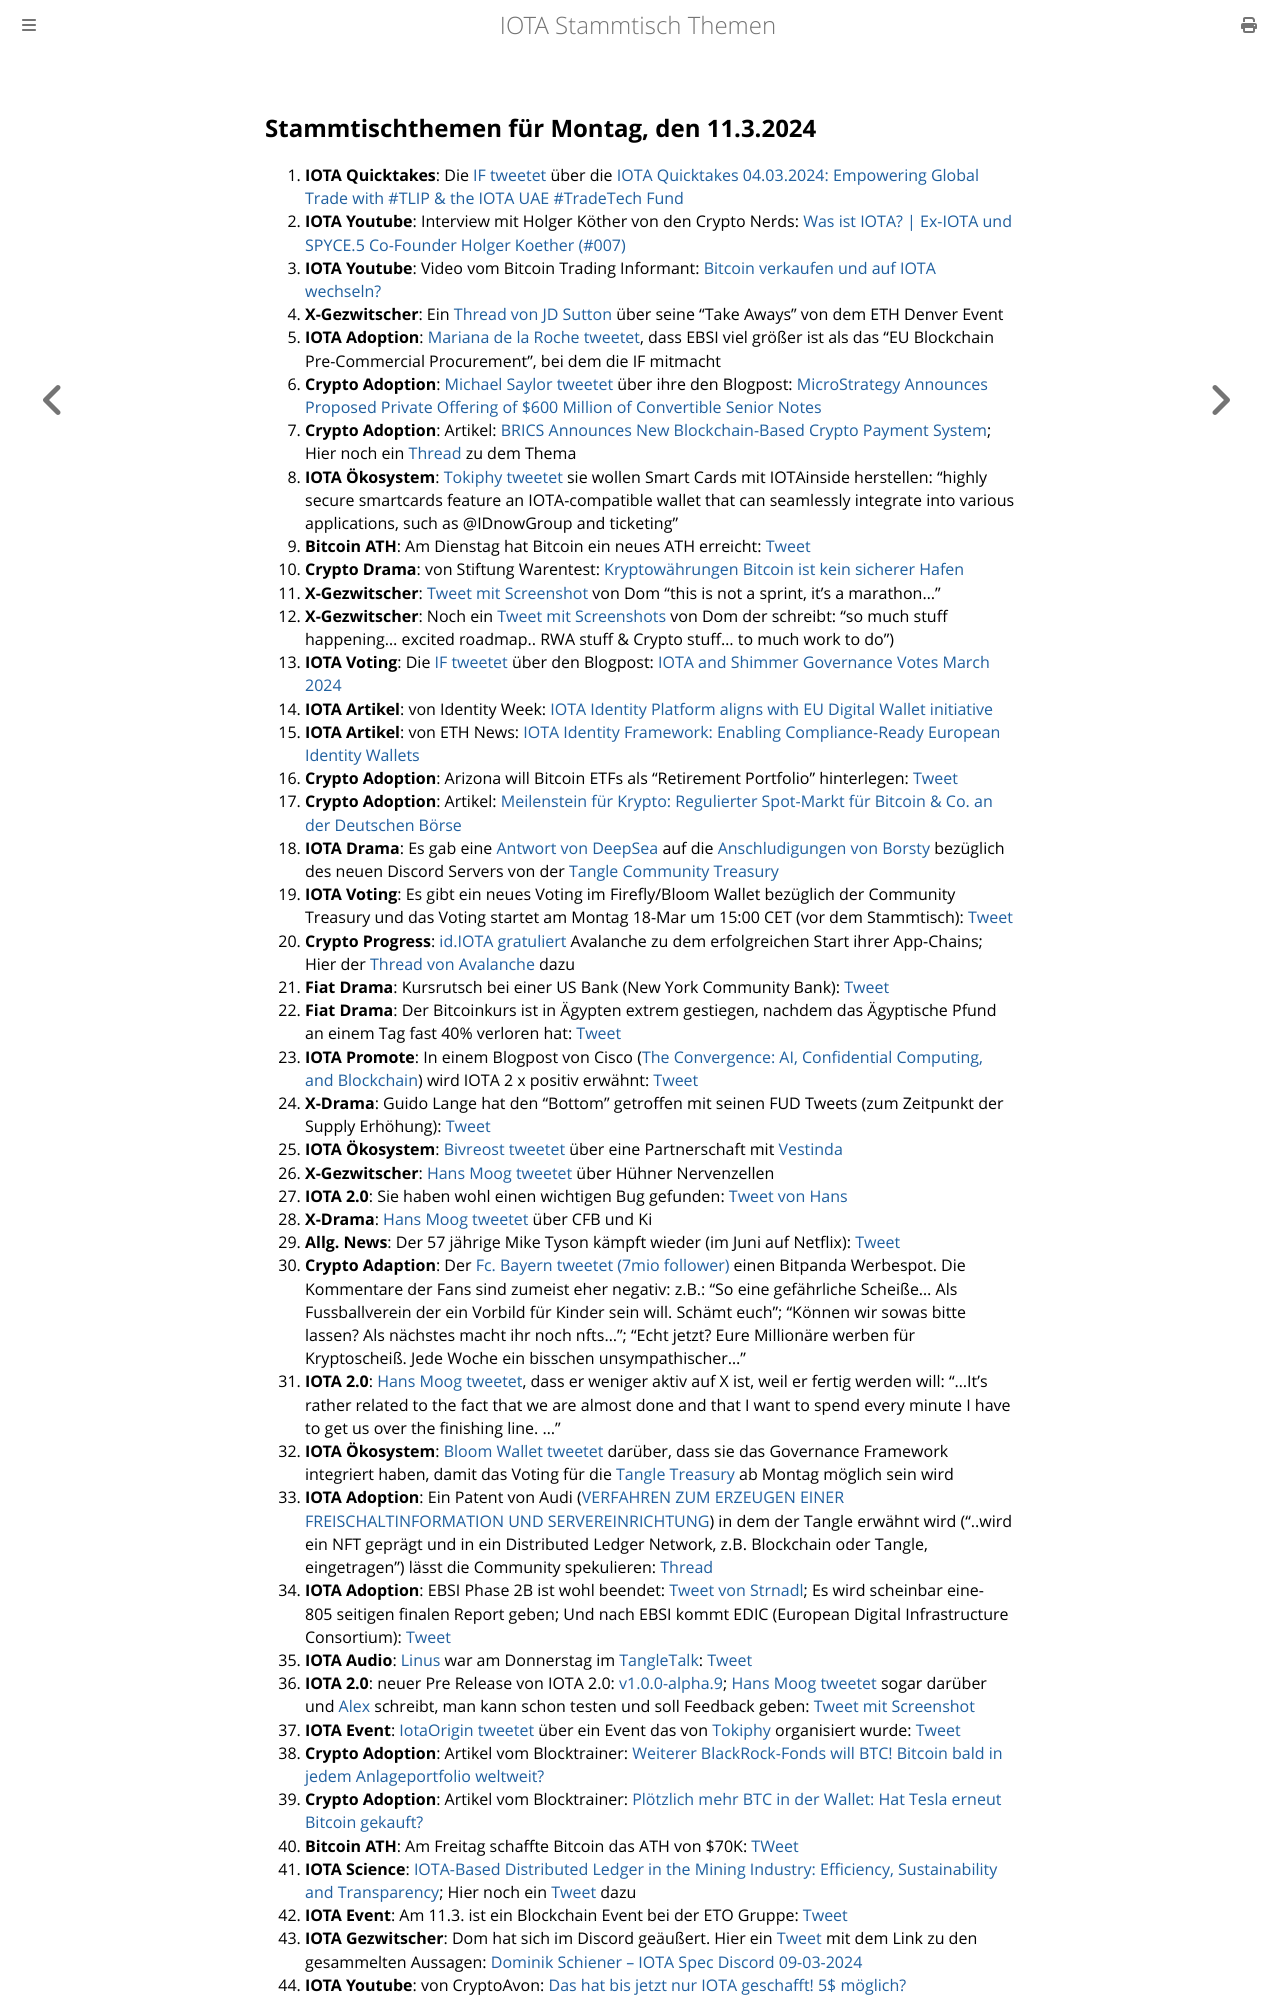

repository: iota-community/community-events · page: stammtisch/2024-03-11/index.html · generator: mdbook

## Stammtischthemen für Montag, den 11.3.2024

1. **IOTA Quicktakes**: Die [IF tweetet](https://x.com/iota/status/1764591662137831894?s=20) über die [IOTA Quicktakes 04.03.2024: Empowering Global Trade with #TLIP & the IOTA UAE #TradeTech Fund](https://www.youtube.com/watch?v=97o9h_s-VLA)
2. **IOTA Youtube**: Interview mit Holger Köther von den Crypto Nerds: [Was ist IOTA? | Ex-IOTA und SPYCE.5 Co-Founder Holger Koether (#007)](https://www.youtube.com/watch?v=Q14moOmDVu0)
3. **IOTA Youtube**: Video vom Bitcoin Trading Informant: [Bitcoin verkaufen und auf IOTA wechseln?](https://www.youtube.com/watch?v=-vOEYAQGKrE&t=385s)
4. **X-Gezwitscher**: Ein [Thread von JD Sutton](https://x.com/Deep_Sea_Iotan/status/1764756871007605096?s=20) über seine "Take Aways" von dem ETH Denver Event
5. **IOTA Adoption**: [Mariana de la Roche tweetet](https://x.com/Marianadlrw/status/1764775361055723936?s=20), dass EBSI viel größer ist als das "EU Blockchain Pre-Commercial Procurement", bei dem die IF mitmacht
6. **Crypto Adoption**: [Michael Saylor tweetet](https://x.com/saylor/status/1764758591985058146?s=20) über ihre den Blogpost: [MicroStrategy Announces Proposed Private Offering of $600 Million of Convertible Senior Notes](https://www.microstrategy.com/press/microstrategy-announces-proposed-private-offering-of-600-million-of-convertible-senior-notes_03-04-2024)
7. **Crypto Adoption**: Artikel: [BRICS Announces New Blockchain-Based Crypto Payment System](https://watcher.guru/news/brics-announces-new-blockchain-based-crypto-payment-system); Hier noch ein [Thread](https://x.com/CryptoKingKeyur/status/1764925763113853383?s=20) zu dem Thema
8. **IOTA Ökosystem**: [Tokiphy tweetet](https://x.com/tokiphy/status/1764938913997549787?s=20) sie wollen Smart Cards mit IOTAinside herstellen: "highly secure smartcards feature an IOTA-compatible wallet that can seamlessly integrate into various applications, such as @IDnowGroup and ticketing"
9. **Bitcoin ATH**: Am Dienstag hat Bitcoin ein neues ATH erreicht: [Tweet](https://x.com/BitcoinMagazine/status/1765030286704722180?s=20)
10. **Crypto Drama**: von Stiftung Warentest: [Kryptowährungen Bitcoin ist kein sicherer Hafen](https://www.test.de/Kryptowaehrungen-Bitcoin-ist-kein-sicherer-Hafen-5963028-0/)
11. **X-Gezwitscher**: [Tweet mit Screenshot](https://x.com/TangleverseWeb/status/1667436846496768002?s=20) von Dom "this is not a sprint, it's a marathon..."
12. **X-Gezwitscher**: Noch ein [Tweet mit Screenshots](https://x.com/unseriouscandle/status/1765475234226811390?s=20) von Dom der schreibt: "so much stuff happening... excited roadmap.. RWA stuff & Crypto stuff... to much work to do")
13. **IOTA Voting**: Die [IF tweetet](https://x.com/iota/status/1765348673603445020?s=20) über den Blogpost: [IOTA and Shimmer Governance Votes March 2024](https://blog.iota.org/governance-votes-march-2024/)
14. **IOTA Artikel**: von Identity Week: [IOTA Identity Platform aligns with EU Digital Wallet initiative](https://identityweek.net/iota-identity-platform-aligns-with-eu-digital-wallet-initiative/)
15. **IOTA Artikel**: von ETH News: [IOTA Identity Framework: Enabling Compliance-Ready European Identity Wallets](https://www.ethnews.com/iota-identity-framework-enabling-compliance-ready-european-identity-wallets/?feed_id=4481&_unique_id=65e85befc3ba9)
16. **Crypto Adoption**: Arizona will Bitcoin ETFs als "Retirement Portfolio" hinterlegen: [Tweet](https://x.com/BitcoinMagazine/status/1765398563138199893?s=20)
17. **Crypto Adoption**: Artikel: [Meilenstein für Krypto: Regulierter Spot-Markt für Bitcoin & Co. an der Deutschen Börse](https://www.it-times.de/news/meilenstein-fuer-krypto-regulierter-spot-markt-fuer-bitcoin-co-an-der-deutschen-boerse-158743/)
18. **IOTA Drama**: Es gab eine [Antwort von DeepSea](https://x.com/tangle_talk/status/1765458241155178884?s=20) auf die [Anschludigungen von Borsty](https://x.com/tangle_talk/status/1765458241155178884?s=20) bezüglich des neuen Discord Servers von der [Tangle Community Treasury](https://twitter.com/TangleTreasury)
19. **IOTA Voting**: Es gibt ein neues Voting im Firefly/Bloom Wallet bezüglich der Community Treasury und das Voting startet am Montag 18-Mar um 15:00 CET (vor dem Stammtisch): [Tweet](https://x.com/TangleTreasury/status/1765438700966543800?s=20)
20. **Crypto Progress**: [id.IOTA gratuliert](https://x.com/id_iota/status/1765445493318926686?s=20) Avalanche zu dem erfolgreichen Start ihrer App-Chains; Hier der [Thread von Avalanche](https://x.com/avax/status/1765424225731674611?s=20) dazu
21. **Fiat Drama**: Kursrutsch bei einer US Bank (New York Community Bank): [Tweet](https://x.com/WatcherGuru/status/1765433105077121514?s=20)
22. **Fiat Drama**: Der Bitcoinkurs ist in Ägypten extrem gestiegen, nachdem das Ägyptische Pfund an einem Tag fast 40% verloren hat: [Tweet](https://x.com/investors_keep/status/1765640895532048595?s=20)
23. **IOTA Promote**: In einem Blogpost von Cisco ([The Convergence: AI, Confidential Computing, and Blockchain](https://blogs.cisco.com/analytics-automation/the-convergence-ai-confidential-computing-and-blockchain)) wird IOTA 2 x positiv erwähnt: [Tweet](https://x.com/KryptoniteAli/status/1765502235281092850?s=20)
24. **X-Drama**: Guido Lange hat den "Bottom" getroffen mit seinen FUD Tweets (zum Zeitpunkt der Supply Erhöhung): [Tweet](https://x.com/Vrom14286662/status/1765679531526893661?s=20)
25. **IOTA Ökosystem**: [Bivreost tweetet](https://x.com/bivreost/status/1765622014969094342?s=20) über eine Partnerschaft mit [Vestinda](https://twitter.com/vestinda)
26. **X-Gezwitscher**: [Hans Moog tweetet](https://x.com/hus_qy/status/1765714824107892763?s=20) über Hühner Nervenzellen
27. **IOTA 2.0**: Sie haben wohl einen wichtigen Bug gefunden: [Tweet von Hans](https://x.com/hus_qy/status/1765751533071671427?s=20)
28. **X-Drama**: [Hans Moog tweetet](https://x.com/hus_qy/status/1765743484823093725?s=20) über CFB und Ki
29. **Allg. News**: Der 57 jährige Mike Tyson kämpft wieder (im Juni auf Netflix): [Tweet](https://x.com/netflix/status/1765739805919334657?s=20)
30. **Crypto Adaption**: Der [Fc. Bayern tweetet (7mio follower)](https://x.com/FCBayern/status/1765757730722029765?s=20) einen Bitpanda Werbespot. Die Kommentare der Fans sind zumeist eher negativ: z.B.: "So eine gefährliche Scheiße... Als Fussballverein der ein Vorbild für Kinder sein will. Schämt euch"; "Können wir sowas bitte lassen? Als nächstes macht ihr noch nfts..."; "Echt jetzt? Eure Millionäre werben für Kryptoscheiß. Jede Woche ein bisschen unsympathischer..."
31. **IOTA 2.0**: [Hans Moog tweetet](https://x.com/hus_qy/status/1765886534606090673?s=20), dass er weniger aktiv auf X ist, weil er fertig werden will: "...It's rather related to the fact that we are almost done and that I want to spend every minute I have to get us over the finishing line. ..."
32. **IOTA Ökosystem**: [Bloom Wallet tweetet](https://x.com/bloomwalletio/status/1765807424827519049?s=20) darüber, dass sie das Governance Framework integriert haben, damit das Voting für die [Tangle Treasury](https://twitter.com/TangleTreasury) ab Montag möglich sein wird
33. **IOTA Adoption**: Ein Patent von Audi ([VERFAHREN ZUM ERZEUGEN EINER FREISCHALTINFORMATION UND SERVEREINRICHTUNG](https://worldwide.espacenet.com/patent/search/family/089905567/publication/DE102022122126A1?q=pn%3DDE102022122126A1)) in dem der Tangle erwähnt wird ("..wird ein NFT geprägt und in ein Distributed Ledger Network, z.B. Blockchain oder Tangle, eingetragen") lässt die Community spekulieren: [Thread](https://x.com/Salimasbegum/status/1765808820989599756?s=20)
34. **IOTA Adoption**: EBSI Phase 2B ist wohl beendet: [Tweet von Strnadl](https://x.com/archimate/status/1766007983438221758?s=20); Es wird scheinbar eine- 805 seitigen finalen Report geben; Und nach EBSI kommt EDIC (European Digital Infrastructure Consortium): [Tweet](https://x.com/moonbaklava/status/1766132079358566628?s=20)
35. **IOTA Audio**: [Linus](https://twitter.com/LinusNaumann) war am Donnerstag im [TangleTalk](https://twitter.com/tangle_talk): [Tweet](https://x.com/tangle_talk/status/1766009331940491707?s=20)
36. **IOTA 2.0**: neuer Pre Release von IOTA 2.0: [v1.0.0-alpha.9](https://github.com/iotaledger/iota-core/releases/tag/v1.0.0-alpha.9); [Hans Moog tweetet](https://x.com/hus_qy/status/1766047219956793834?s=20) sogar darüber und [Alex](https://twitter.com/alexsporn) schreibt, man kann schon testen und soll Feedback geben: [Tweet mit Screenshot](https://x.com/Vrom14286662/status/1766188760750858322?s=20)
37. **IOTA Event**: [IotaOrigin tweetet](https://x.com/origin_iota/status/1766082283281269244?s=20) über ein Event das von [Tokiphy](https://twitter.com/tokiphy) organisiert wurde: [Tweet](https://x.com/tokiphy/status/1766079521101324403?s=20)
38. **Crypto Adoption**: Artikel vom Blocktrainer: [Weiterer BlackRock-Fonds will BTC! Bitcoin bald in jedem Anlageportfolio weltweit?](https://www.blocktrainer.de/weiterer-blackrock-fonds-will-btc-bitcoin-bald-in-jedem-anlageportfolio-weltweit/)
39. **Crypto Adoption**: Artikel vom Blocktrainer: [Plötzlich mehr BTC in der Wallet: Hat Tesla erneut Bitcoin gekauft?](https://www.blocktrainer.de/ploetzlich-mehr-btc-in-der-wallet-hat-tesla-erneut-bitcoin-gekauft/)
40. **Bitcoin ATH**: Am Freitag schaffte Bitcoin das ATH von $70K: [TWeet](https://x.com/BitcoinMagazine/status/1766124566986822023?s=20)
41. **IOTA Science**: [IOTA-Based Distributed Ledger in the Mining Industry: Efficiency, Sustainability and Transparency](https://www.mdpi.com/1424-8220/24/3/923); Hier noch ein [Tweet](https://x.com/iotaBolt/status/1745300612642664930?s=20) dazu
42. **IOTA Event**: Am 11.3. ist ein Blockchain Event bei der ETO Gruppe: [Tweet](https://x.com/EtoGruppe/status/1766103401027293536?s=20)
43. **IOTA Gezwitscher**: Dom hat sich im
